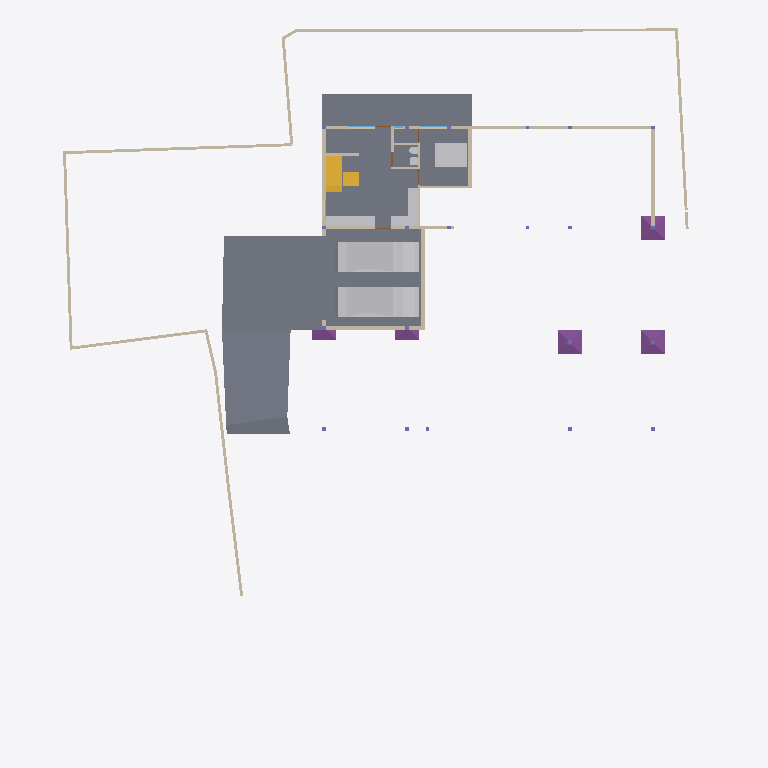
Plan cut of the same IFC building model at storey 'GF' (level -2.55 m, cut at -1.15 m), seen from above with north up, elements coloured by IFC class: 25 walls (beige), 8 other elements (light grey), 6 slabs (grey), 5 footings (purple), 2 stair flights (yellow). Cut surfaces are drawn darker.
Extent 40.0 m × 44.2 m × 9.4 m (x, y, z). Storeys (5): GF at -2.55 m; FF Lvl at 0.00 m; FF at 0.45 m; FF Lintel at 3.15 m; SF at 3.65 m. Elements (592): 185 IfcColumn, 151 IfcBeam, 67 IfcWall, 38 IfcWindow, 30 IfcFurniture, 26 IfcSlab, 20 IfcFooting, 17 IfcDoor, 14 IfcSanitaryTerminal, 13 IfcCovering, 8 IfcUnitaryEquipment, 7 IfcVehicle.

HEADER;
FILE_DESCRIPTION(('ViewDefinition [CoordinationView]'),'2;1');
FILE_NAME('Manilal.ifc','2025-07-01T12:01:21+05:30',(),(),'IfcOpenShell 0.8.3-alpha250613','Bonsai 0.8.3-alpha250613-9b8357c','');
FILE_SCHEMA(('IFC4X3'));
ENDSEC;
DATA;
#1480=IFCPROJECT('2TuuvCHJz54PsFPcraEbH$',$,'My Project',$,$,$,$,(#3,#128),#1481);
#3305=IFCSITE('0lpfVeOW52QfroqLYyHNY2',$,'My Site',$,$,#26,$,$,$,$,$,$,$,$);
#22021=IFCSITE('3bEIgyqTrDuwi1cEDDCOva',$,'Site',$,$,#223414,#22354,$,$,$,$,$,$,$);
#3313=IFCBUILDING('0MzaWOaS178x5FMqOflU3C',$,'My Building',$,$,#25,$,$,$,$,$,$);
#2081=IFCBUILDINGSTOREY('09kFoqoxrCvB1_fcEsMZsQ',$,'FF',$,$,#217,$,$,$,$);
#2986=IFCBUILDINGSTOREY('0zoFHJ9PnFW80M$mIVDQW3',$,'GF',$,$,#14477,$,$,$,$);
#17145=IFCBUILDINGSTOREY('0MckaoTknA3edZMUNhTyAK',$,'SF',$,$,#17254,$,$,$,$);
#20035=IFCBUILDINGSTOREY('3LpnsPikv4mRTBpfC3WQtx',$,'FF Lvl',$,$,#20051,$,$,$,$);
#23582=IFCBUILDINGSTOREY('0DtUgpQ1b6nBmkLmvc_ehu',$,'FF Lintel',$,$,#23767,$,$,$,$);
#15655=IFCSLAB('3aSar1Jj9DLfSAmIm2knx1',$,'Slab',$,$,#361336,#15669,$,$);
#29381=IFCSLAB('30Y2A3Waj1_g7GRY9nwvu4',$,'Slab',$,$,#389183,#29392,$,$);
#29348=IFCSLAB('1A5GJs4GvBjeLaBLjkEViO',$,'Slab',$,$,#235069,#29359,$,$);
#234743=IFCSLAB('3oqjVkrxP2kO8hyL_1bqut',$,'Slab',$,$,#389188,#234764,$,$);
#19398=IFCVEHICLE('0rzGDxo0H1CRYsT$ARQpVS',$,'Vehicle',$,$,#245789,#19411,$,$);
#93186=IFCVEHICLE('09kCGSf$LDBwv0agp2PRhM',$,'Vehicle',$,$,#245794,#93199,$,$);
#229124=IFCWALL('3MfSYaOiTA4AjSKpPvRhyi',$,'Wall',$,$,#395482,#229135,$,$);
#29284=IFCSLAB('3iSMNRhjn6RxAf9MsQotHf',$,'Slab',$,$,#235074,#29295,$,$);
#171459=IFCFURNITURE('2eCSdMrzH5F8FKRq_Kat7X',$,'Furniture',$,$,#326586,#171491,$,$);
#28186=IFCWALL('2UlyJbGOL47vem9W3W5T7b',$,'Wall',$,$,#214889,#28197,$,$);
#51049=IFCSTAIRFLIGHT('0QDG9AXQX0PgjOZTZBSSJQ',$,'StairFlight',$,$,#330515,#51062,$,12,11,0.183333337306976,0.150000005960464,.STRAIGHT.);
#214630=IFCWALL('1v3BeDslv3W8LfR3WiqTEd',$,'Wall',$,$,#214830,#214641,$,$);
#450675=IFCFOOTING('0jh5T2EzTFCvpy__Pb1Ygk',$,'Footing',$,$,#450923,#450688,$,$);
#450720=IFCFOOTING('3Oam4RmWL5$hCC2_o5h3bc',$,'Footing',$,$,#450967,#450733,$,$);
#450525=IFCFOOTING('0$hm2saLv1ixfrz8tOeBLZ',$,'Footing',$,$,#450893,#450538,$,$);
#395961=IFCWALL('2oTy5UOG136OtM3IP_qiPs',$,'Wall',$,$,#396036,#395972,$,$);
#170412=IFCWALL('02QSUeXF96zws6rSEwOtxB',$,'Wall',$,$,#363385,#170423,$,$);
#323032=IFCFURNITURE('22FL70C_91$9Siy4CzgYVV',$,'Furniture',$,$,#323068,#323043,$,$);
#14810=IFCWALL('1YbjuILpv4AxLe7Ucp54z8',$,'Wall',$,$,#245122,#14821,$,$);
#27353=IFCWALL('2Y2Bm57Cb8Exxz7st0aRUc',$,'Wall',$,$,#214921,#27364,$,$);
#186191=IFCWALL('1Esm3AND1CI8J4fqgYsqen',$,'Wall',$,$,#186360,#186202,$,$);
#29467=IFCWALL('2U66_ERPrD$A$2PTOc1bPA',$,'Wall',$,$,#452475,#29478,$,$);
#14894=IFCWALL('3LM7Pm6Iv8$Bf3kD16vEYX',$,'Wall',$,$,#387608,#14905,$,$);
#319577=IFCFURNITURE('0fdrhMOd5CYABI21svJpWT',$,'Furniture',$,$,#442302,#319588,$,$);
#26619=IFCWALL('0FMxrmeoPF7x0oR7G9$aVh',$,'Wall',$,$,#27506,#26630,$,$);
#27060=IFCWALL('10l$0x7lzBbBMMGF1qxI0s',$,'Wall',$,$,#27511,#27071,$,$);
#30905=IFCWALL('0J9S4Srlb1MOsgNvH90_Ni',$,'Wall',$,$,#277657,#30916,$,$);
#28224=IFCWALL('10RvTK_K97Xg3Zon6pJwxP',$,'Wall',$,$,#229504,#28235,$,$);
#363172=IFCWALL('0m8tsesHb5O9gGZ7b7OJRA',$,'Wall',$,$,#363416,#363183,$,$);
#333903=IFCSLAB('3cIjCkU9z4KAJ3jF3WGIBm',$,'Slab',$,$,#333939,#333917,$,$);
#450435=IFCFOOTING('1WRaJGSPnEHuh_FzsfWbA$',$,'Footing',$,$,#451702,#450448,$,$);
#450416=IFCFOOTING('27N5vQLoX8wvj7BvkbCTuu',$,'Footing',$,$,#451697,#450429,$,$);
#101546=IFCWALL('0Rf_6ET3jB1A$TE_PSB8cB',$,'Wall',$,$,#322961,#101557,$,$);
#330316=IFCSTAIRFLIGHT('0zdXW$cUL1CfQYZEU8WTCw',$,'StairFlight.001',$,$,#361341,#330329,$,3,2,0.206666668256124,0.25,.STRAIGHT.);
#175542=IFCFURNITURE('0rkBbNDlLBse4ihW$AUWVP',$,'Furniture',$,$,#319643,#175553,$,$);
#322727=IFCWALL('0NXfgi9BT5$x6dqiz38cKQ',$,'Wall',$,$,#322883,#322738,$,$);
#27098=IFCWALL('2qQNxnpy98iB6JMyhLi2FK',$,'Wall',$,$,#27516,#27109,$,$);
#322899=IFCWALL('301zTpBY56QRbhbSgqyTtD',$,'Wall',$,$,#322943,#322910,$,$);
#157672=IFCWALL('0uchRx$l984OM1mMLwWf3F',$,'Wall',$,$,#326581,#157683,$,$);
#245246=IFCWALL('0fvIejk9r9ru81UP$ZU6_y',$,'Wall',$,$,#442218,#245257,$,$);
#157929=IFCSANITARYTERMINAL('1fQERzEw932PSVsf5Pan1Y',$,'SanitaryTerminal',$,$,#450124,#374001,$,$);
#101891=IFCSANITARYTERMINAL('1ynXfcIYL2FgZOvaNltjdb',$,'SanitaryTerminal',$,$,#450119,#101904,$,$);
#319468=IFCWALL('0zD_rApJLFefqYg0GKIhzz',$,'Wall',$,$,#442236,#319479,$,$);
#395885=IFCWALL('0SzsKfT0jBuBF18kzhhOm3',$,'Wall',$,$,#395960,#395896,$,$);
#442242=IFCWALL('1KcYzWsjX6LA3_EgMFkMZg',$,'Wall',$,$,#449878,#442248,$,$);
#28303=IFCWALL('27XUrfdFf8NB4WaAp9CQAl',$,'Wall',$,$,#235124,#28314,$,$);
ENDSEC;
